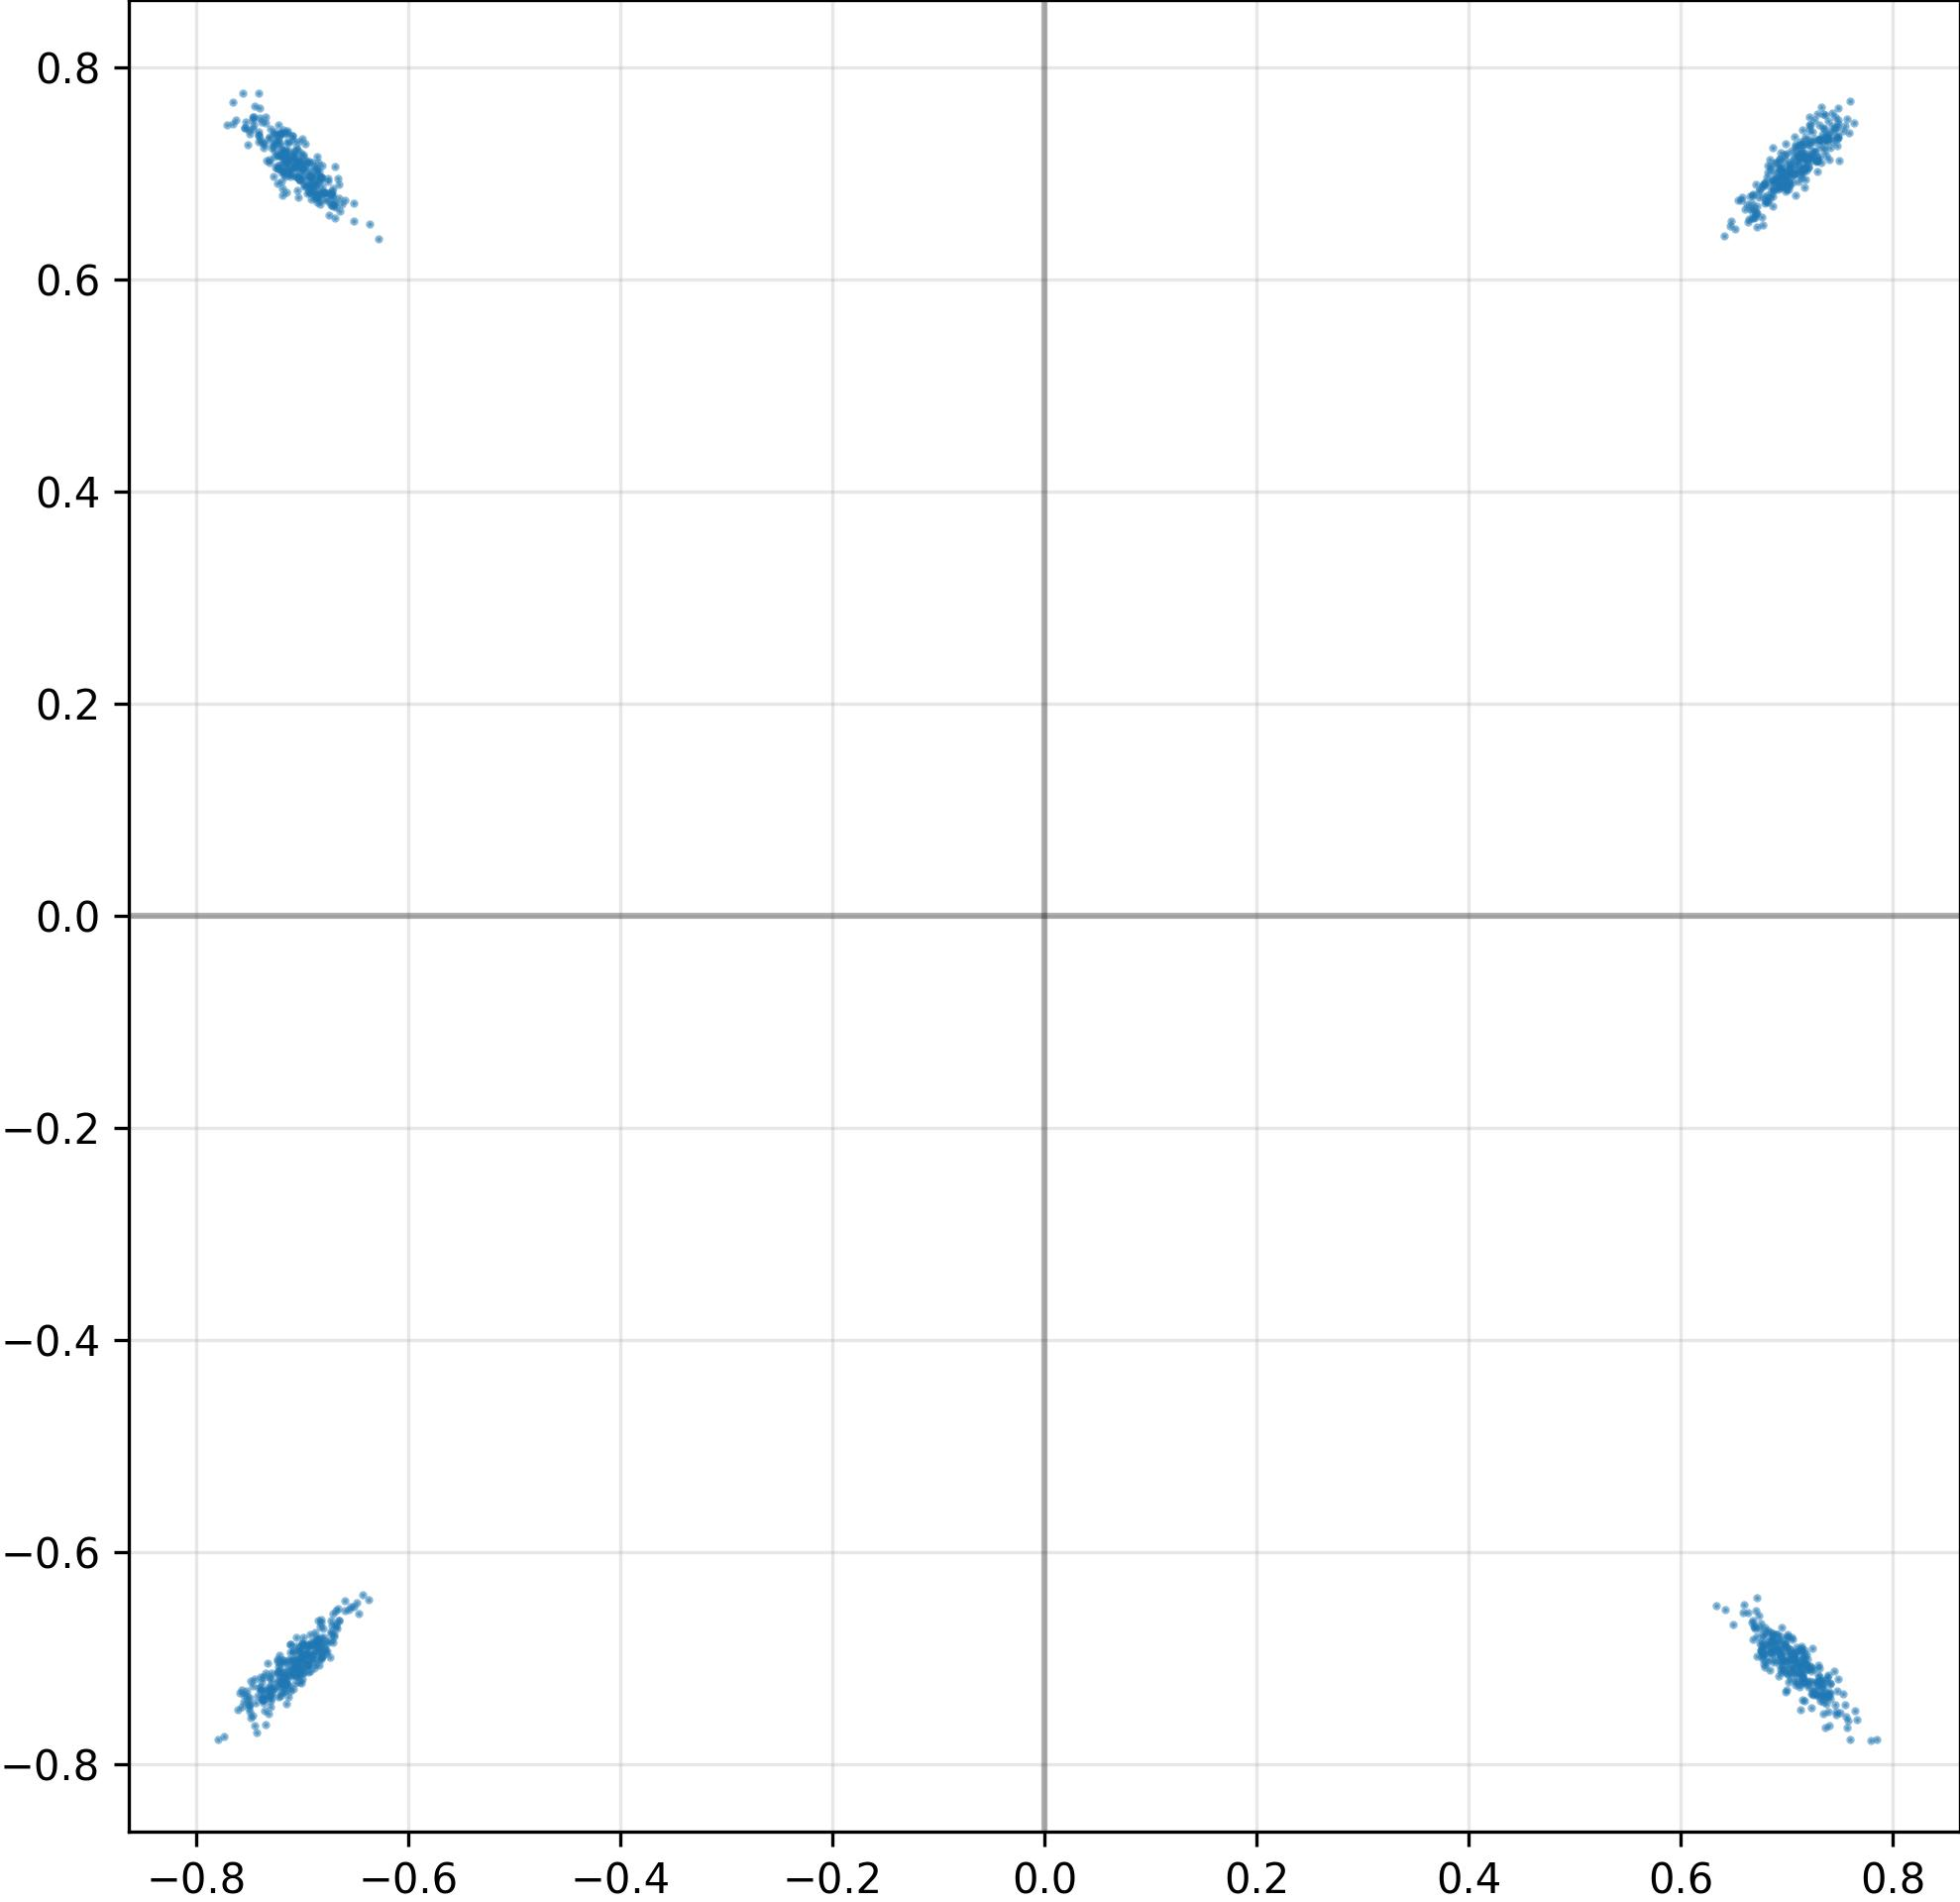

The data file committed next to this chart (first rows):
I, Q
6.911442279815673828e-01, -6.915065050125122070e-01
-7.437996864318847656e-01, -7.424272298812866211e-01
6.880506873130798340e-01, 7.102634906768798828e-01
-6.925228834152221680e-01, -7.017197012901306152e-01
6.885293126106262207e-01, 6.907452344894409180e-01
-7.098411321640014648e-01, 7.118469476699829102e-01
-6.995165348052978516e-01, 6.971958279609680176e-01
7.022888064384460449e-01, 6.887636184692382812e-01
-7.290570139884948730e-01, -7.142124772071838379e-01
-6.983003616333007812e-01, 6.880355477333068848e-01
-7.317296266555786133e-01, -7.273723483085632324e-01
-6.865496039390563965e-01, -6.872353553771972656e-01
7.019666433334350586e-01, 7.072414159774780273e-01
7.564699053764343262e-01, 7.512906193733215332e-01
7.032477855682373047e-01, 7.010637521743774414e-01
-7.158473730087280273e-01, 7.166371941566467285e-01
-6.820325851440429688e-01, 6.877962946891784668e-01
-6.748011112213134766e-01, 6.809828877449035645e-01
-6.966244578361511230e-01, 7.119525671005249023e-01
-7.115329504013061523e-01, -6.943452954292297363e-01
-7.218574881553649902e-01, -7.266357541084289551e-01
-7.261775732040405273e-01, 7.211485505104064941e-01
6.772912144660949707e-01, -6.898364424705505371e-01
-6.819584369659423828e-01, 6.962078809738159180e-01
-6.771422624588012695e-01, -6.863198876380920410e-01
-7.226184010505676270e-01, -7.225988507270812988e-01
-7.135437130928039551e-01, -7.033420801162719727e-01
7.133837342262268066e-01, 6.963965892791748047e-01
6.868991851806640625e-01, 6.928123235702514648e-01
7.118967771530151367e-01, -7.131980061531066895e-01
-6.919475793838500977e-01, 6.811938881874084473e-01
7.102261185646057129e-01, 7.172761559486389160e-01
-7.118309736251831055e-01, 6.968647241592407227e-01
7.122740149497985840e-01, -7.488219738006591797e-01
-7.186045050621032715e-01, 6.856700181961059570e-01
7.475478053092956543e-01, -7.308584451675415039e-01
7.097842097282409668e-01, 7.077279090881347656e-01
6.987355947494506836e-01, -6.866884827613830566e-01
6.865965723991394043e-01, 6.689862608909606934e-01
7.472436428070068359e-01, 7.439673542976379395e-01
-7.106806635856628418e-01, 7.052128911018371582e-01
-7.288952469825744629e-01, -7.374802827835083008e-01
7.128548622131347656e-01, 6.986416578292846680e-01
-7.206256389617919922e-01, -7.164649963378906250e-01
-6.877442002296447754e-01, 6.920502185821533203e-01
7.152096033096313477e-01, -7.001249194145202637e-01
-7.351462841033935547e-01, 7.474017739295959473e-01
7.454624772071838379e-01, -7.437869310379028320e-01
7.375639081001281738e-01, 7.308529019355773926e-01
6.755076050758361816e-01, -6.671674847602844238e-01
7.387889623641967773e-01, 7.495921850204467773e-01
-6.866967678070068359e-01, -6.828605532646179199e-01
7.233679890632629395e-01, -7.333244681358337402e-01
7.206287980079650879e-01, -7.220368981361389160e-01
7.311090826988220215e-01, -7.405022978782653809e-01
7.378521561622619629e-01, -7.362579107284545898e-01
6.751300096511840820e-01, -6.929447650909423828e-01
-7.223498821258544922e-01, -7.083585858345031738e-01
6.994693279266357422e-01, -6.954431533813476562e-01
6.859076023101806641e-01, -6.854203343391418457e-01
... 964 more rows
